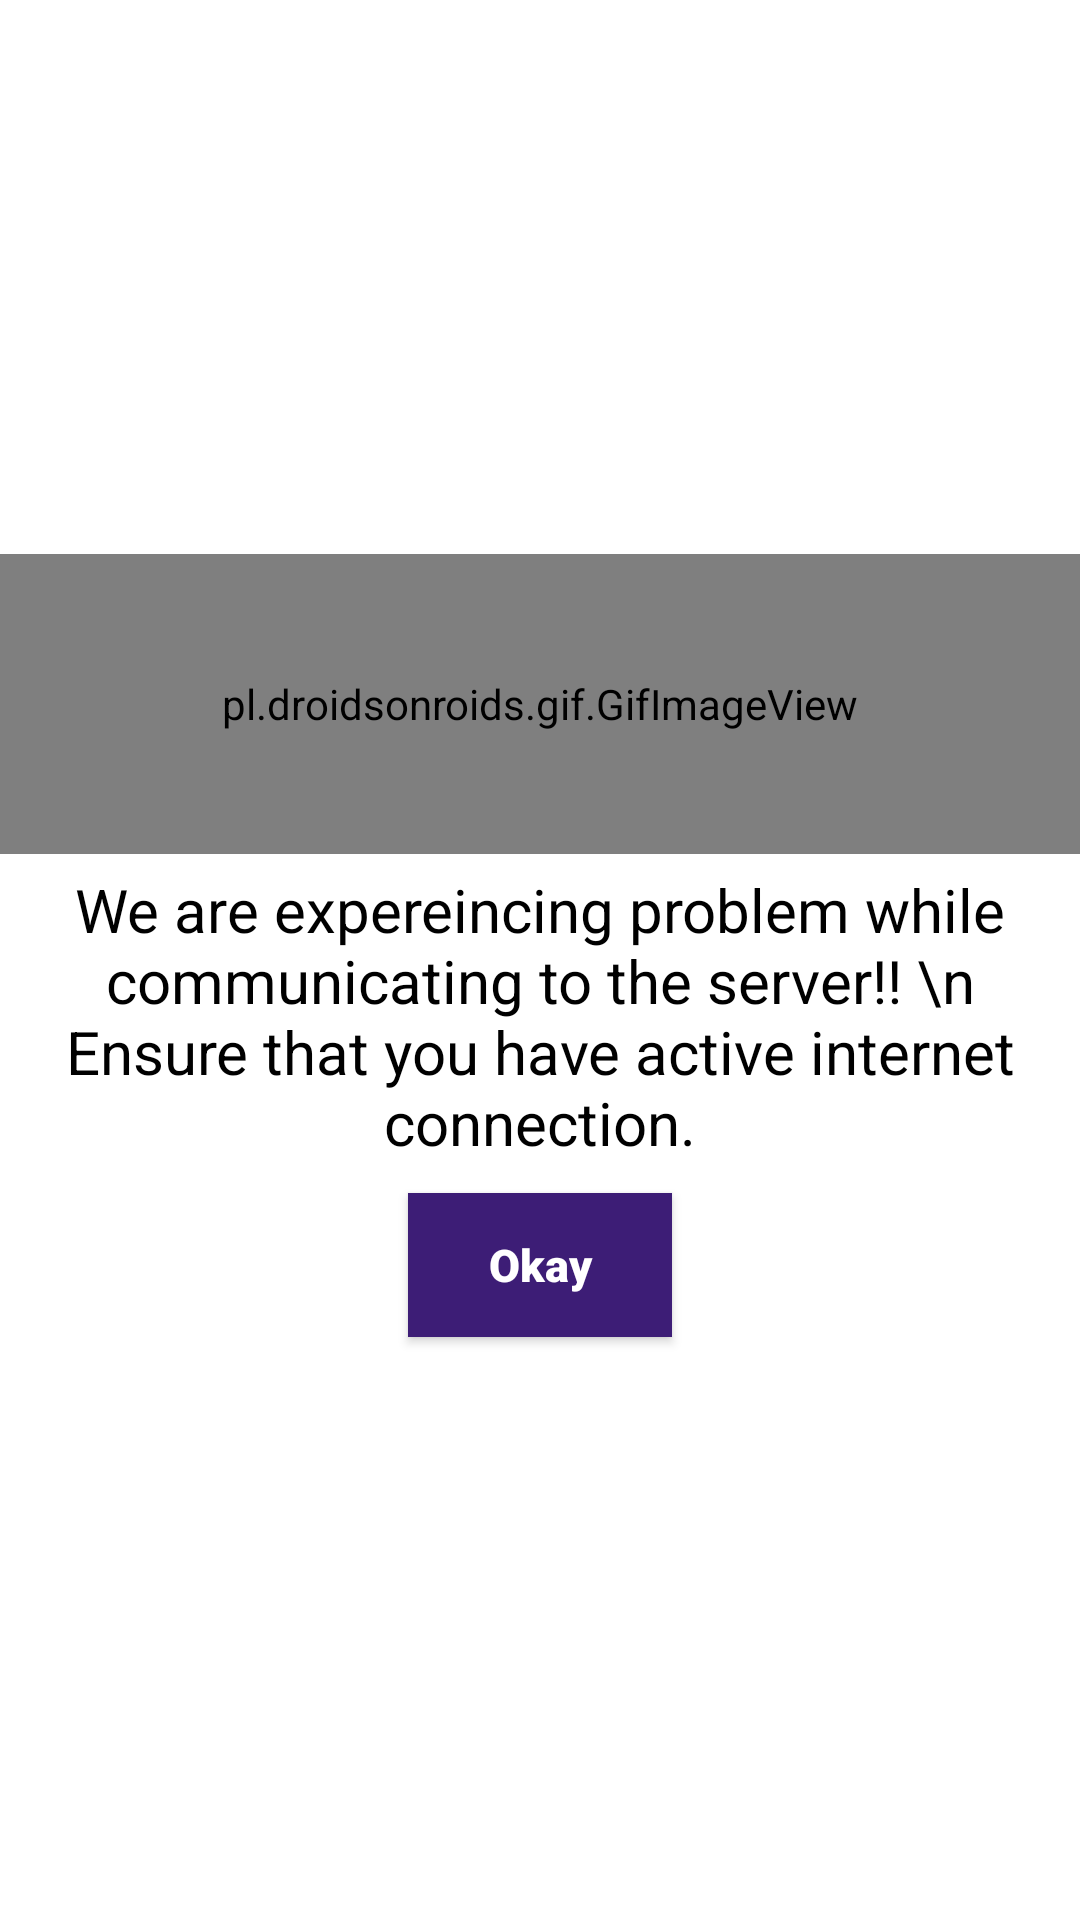

Layout XML and referenced resources for this Android screen:
<!-- AndroidManifest.xml: application theme Theme.AndOn -->
<!-- res/layout/neterror_layout.xml -->
<?xml version="1.0" encoding="utf-8"?>
<androidx.constraintlayout.widget.ConstraintLayout xmlns:android="http://schemas.android.com/apk/res/android"
    xmlns:app="http://schemas.android.com/apk/res-auto"
    android:layout_width="match_parent"
    android:layout_height="match_parent"
    android:layout_gravity="center"
    android:background="@color/white"
    android:orientation="vertical">

    <LinearLayout
        android:layout_width="match_parent"
        android:layout_height="wrap_content"
        android:layout_gravity="center"
        android:background="@color/white"
        android:orientation="vertical"
        app:layout_constraintBottom_toBottomOf="parent"
        app:layout_constraintEnd_toEndOf="parent"
        app:layout_constraintStart_toStartOf="parent"
        app:layout_constraintTop_toTopOf="parent">

        <pl.droidsonroids.gif.GifImageView
            android:layout_width="match_parent"
            android:layout_height="100dp"
            android:src="@drawable/failed"
            android:layout_gravity="center"
            android:textAlignment="center" />

        <TextView
            android:layout_width="match_parent"
            android:layout_height="wrap_content"
            android:layout_marginTop="5dp"
            android:layout_marginStart="5dp"
            android:layout_marginEnd="5dp"
            android:textSize="20sp"
            android:textColor="@color/black"
            android:text="We are expereincing problem while communicating to the server!! \n Ensure that you have active internet connection."
            android:textAlignment="center" />

        <Button
            android:id="@+id/ok_btn"
            android:layout_width="wrap_content"
            android:layout_height="wrap_content"
            android:layout_gravity="center"
            android:layout_marginTop="10dp"
            android:background="@color/purple"
            android:padding="4dp"
            android:text="Okay"
            android:layout_marginBottom="10dp"
            android:textColor="@color/white"
            android:textSize="15sp"
            android:textStyle="bold" />
    </LinearLayout>


</androidx.constraintlayout.widget.ConstraintLayout>
<!-- resources referenced by this layout -->
<resources>
  <color name="black">#FF000000</color>
  <color name="purple">#3d1d76</color>
  <color name="white">#FFFFFFFF</color>
  <!-- drawable failed: gif bitmap (drawable, 30968 bytes) -->
  <style name="Theme.AndOn" parent="Base.Theme.AndOn">
          
          <item name="android:navigationBarColor">@android:color/transparent</item>
          <item name="android:statusBarColor">@android:color/transparent</item>
          <item name="android:windowLightStatusBar">?attr/isLightTheme</item>
      </style>
  <style name="Base.Theme.AndOn" parent="Theme.AppCompat.Light.DarkActionBar">
          
          <item name="buttonStyle">@style/button_station</item>
           <item name="colorPrimary">@color/white</item>
      </style>
  <style name="button_station" parent="Widget.AppCompat.Button">
          <item name="android:layout_width">wrap_content</item>
          <item name="android:layout_height">wrap_content</item>
          <item name="android:background">@drawable/btnstation</item>
          <item name="android:fontFamily">sans-serif-black</item>
          <item name="elevation">30dp</item>
          <item name="android:textColor">@color/white</item>
          <item name="android:padding">2dp</item>
          <item name="android:textAllCaps">false</item>
          <item name="android:textSize">16sp</item>
          <item name="android:shadowRadius">1.0</item>
          <item name="android:textStyle">bold</item>
          <item name="android:visibility">visible</item>
      </style>
  <!-- drawable btnstation (drawable) -->
  <?xml version="1.0" encoding="utf-8"?>
  <selector xmlns:android="http://schemas.android.com/apk/res/android">
          <item android:state_enabled="true" android:bottom="2dp" android:right="1dp">
              <shape android:shape="rectangle">
                  <solid android:color="@color/purple"/>
                  <stroke android:width="1dp"
                      android:color="@color/purple"/>
                  <corners android:radius="100dp"/>
              </shape>
          </item>
  </selector>
</resources>
